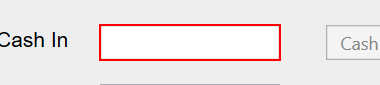
Workflow: Process

Step 1 [then]: type "[in_TransactionItem.SpecificContent("CashIn").ToString]" into 'cashintb' in window 'UIDemo' (uidemo.exe)
